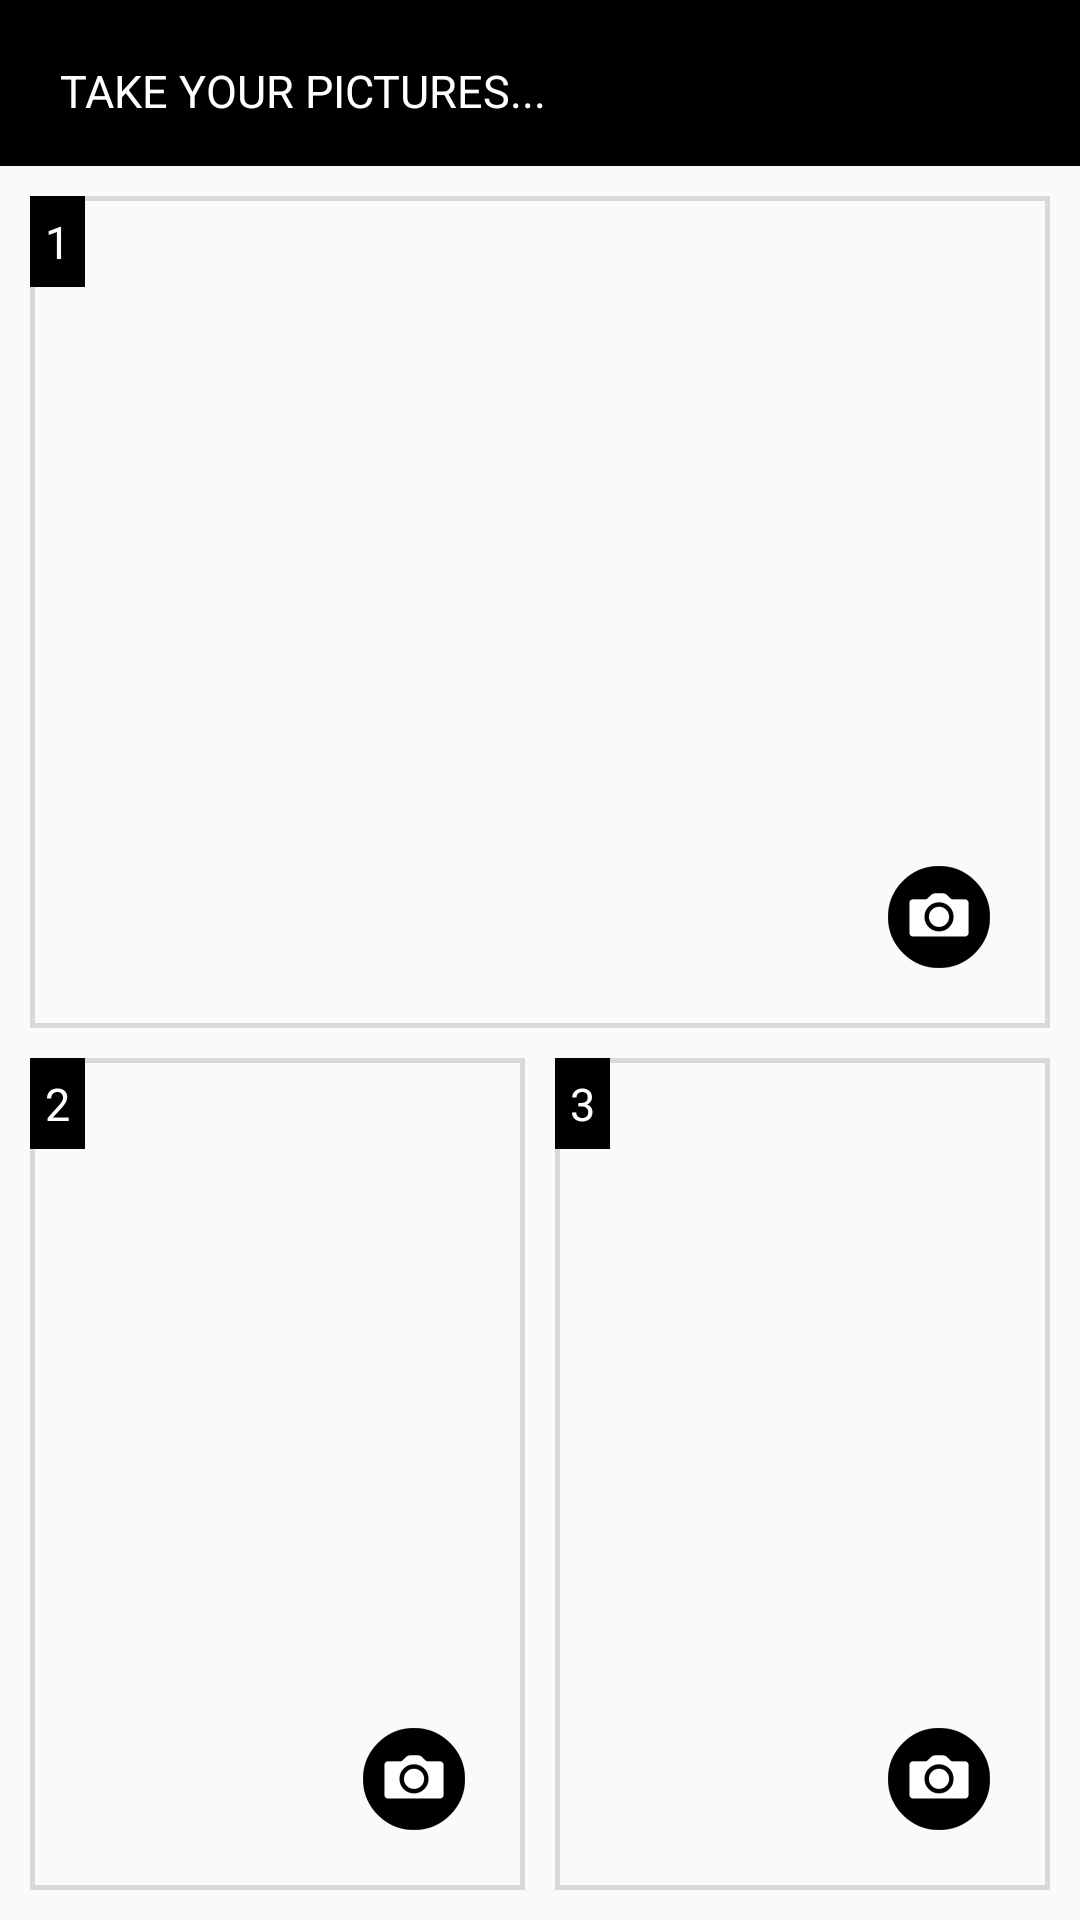

This screen was rendered from an Android layout file. Write that file and the resources it references.
<!-- AndroidManifest.xml: application theme AppTheme -->
<!-- res/layout/activity_panel_01_horz.xml -->
<?xml version="1.0" encoding="utf-8"?>
<LinearLayout xmlns:android="http://schemas.android.com/apk/res/android"
    xmlns:tools="http://schemas.android.com/tools"
    android:layout_width="fill_parent"
    android:layout_height="fill_parent"
    android:orientation="vertical"
    tools:context="com.triptik.dev.triptik.Panel_layout_01">


    <LinearLayout
        android:layout_width="match_parent"
        android:layout_height="wrap_content"
        android:background="#000000">

        <TextView
            android:id="@+id/section_header_text"
            android:layout_width="match_parent"
            android:layout_height="wrap_content"
            android:paddingBottom="15dp"
            android:paddingLeft="20dp"
            android:paddingRight="20dp"
            android:paddingTop="20dp"
            android:text="Take your Pictures..."
            android:textAllCaps="true"
            android:textColor="#ffffff"
            android:textSize="15sp" />

    </LinearLayout>

    <LinearLayout
        android:id="@+id/main_panel_container"
        android:layout_width="match_parent"
        android:layout_height="match_parent"
        android:orientation="vertical">

        <FrameLayout
            android:id="@+id/t_panel_01"
            android:layout_width="match_parent"
            android:layout_height="match_parent"
            android:layout_marginBottom="5dp"
            android:layout_marginLeft="10dp"
            android:layout_marginRight="10dp"
            android:layout_marginTop="10dp"
            android:layout_weight="1"
            android:background="@drawable/panel_with_border">

            <ImageView
                android:id="@+id/imageView_1"
                android:layout_width="fill_parent"
                android:layout_height="fill_parent"
                android:scaleType="centerCrop" />

            <TextView
                android:id="@+id/t_panel_01_indicator"
                android:layout_width="wrap_content"
                android:layout_height="wrap_content"
                android:background="#000000"
                android:padding="5dp"
                android:text="1"
                android:textColor="#ffffff"
                android:textSize="15sp"

                />

            <ImageButton
                android:id="@+id/imageCamera_button_1"
                android:layout_width="wrap_content"
                android:layout_height="wrap_content"
                android:layout_gravity="bottom|right"
                android:layout_margin="20dp"
                android:background="#00000000"
                android:src="@mipmap/ic_camera_icon" />

        </FrameLayout>


        <LinearLayout
            android:layout_width="match_parent"
            android:layout_height="match_parent"
            android:layout_weight="1"
            android:orientation="horizontal">


            <FrameLayout
                android:id="@+id/t_panel_02"
                android:layout_width="match_parent"
                android:layout_height="match_parent"
                android:layout_marginBottom="10dp"
                android:layout_marginLeft="10dp"
                android:layout_marginRight="5dp"
                android:layout_marginTop="5dp"
                android:layout_weight="1"
                android:background="@drawable/panel_with_border">

                <ImageView
                    android:id="@+id/imageView_2"
                    android:layout_width="fill_parent"
                    android:layout_height="fill_parent"
                    android:scaleType="centerCrop" />

                <TextView
                    android:id="@+id/t_panel_02_indicator"
                    android:layout_width="wrap_content"
                    android:layout_height="wrap_content"
                    android:background="#000000"
                    android:padding="5dp"
                    android:text="2"
                    android:textColor="#ffffff"
                    android:textSize="15sp" />

                <ImageButton
                    android:id="@+id/imageCamera_button_2"
                    android:layout_width="wrap_content"
                    android:layout_height="wrap_content"
                    android:layout_gravity="bottom|right"
                    android:layout_margin="20dp"
                    android:background="#00000000"
                    android:src="@mipmap/ic_camera_icon" />

            </FrameLayout>

            <FrameLayout
                android:id="@+id/t_panel_03"
                android:layout_width="match_parent"
                android:layout_height="match_parent"
                android:layout_marginBottom="10dp"
                android:layout_marginLeft="5dp"
                android:layout_marginRight="10dp"
                android:layout_marginTop="5dp"
                android:layout_weight="1"
                android:background="@drawable/panel_with_border">

                <ImageView
                    android:id="@+id/imageView_3"
                    android:layout_width="fill_parent"
                    android:layout_height="fill_parent"
                    android:scaleType="centerCrop" />

                <TextView
                    android:id="@+id/t_panel_03_indicator"
                    android:layout_width="wrap_content"
                    android:layout_height="wrap_content"
                    android:background="#000000"
                    android:padding="5dp"
                    android:text="3"
                    android:textColor="#ffffff"
                    android:textSize="15sp" />

                <ImageButton
                    android:id="@+id/imageCamera_button_3"
                    android:layout_width="wrap_content"
                    android:layout_height="wrap_content"
                    android:layout_gravity="bottom|right"
                    android:layout_margin="20dp"
                    android:background="#00000000"
                    android:src="@mipmap/ic_camera_icon" />

            </FrameLayout>

        </LinearLayout>

    </LinearLayout>

</LinearLayout>
<!-- resources referenced by this layout -->
<resources>
  <!-- drawable panel_with_border (drawable) -->
  <?xml version="1.0" encoding="utf-8"?>
  <shape xmlns:android="http://schemas.android.com/apk/res/android"
      android:layout_width="wrap_content"
      android:layout_height="wrap_content"
      android:shape="rectangle">
      <stroke
          android:layout_width="wrap_content"
          android:layout_height="wrap_content"
          android:width="5px"
          android:color="#22000000" />
  </shape>
  <!-- mipmap ic_camera_icon: png bitmap (mipmap-hdpi, 1703 bytes) -->
  <style name="AppTheme" parent="Base.Theme.AppCompat.Light.DarkActionBar">
          
          <item name="colorPrimary">@color/colorPrimary</item>
          <item name="colorPrimaryDark">@color/colorPrimaryDark</item>
          <item name="colorAccent">@color/colorAccent</item>
          <item name="android:windowActionBar">false</item>
          <item name="android:windowNoTitle">true</item>
          <item name="android:windowFullscreen">true</item>
          <item name="android:windowContentOverlay">@null</item>
      </style>
  <color name="colorPrimary">#000000</color>
  <color name="colorPrimaryDark">#000000</color>
  <color name="colorAccent">#FF4081</color>
</resources>
